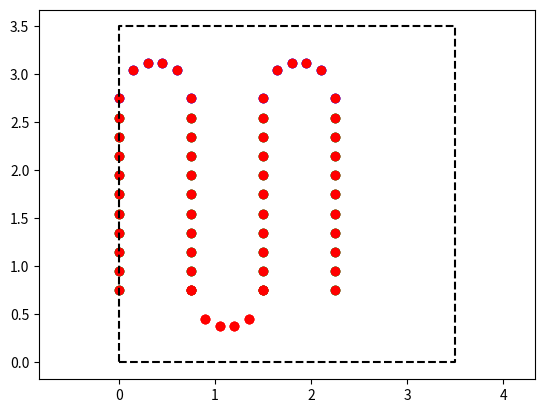

The script that saved this image:
#!/usr/bin/env python3
import matplotlib.pyplot as plt
import numpy as np


class LawnmowerPath:
    """Creates lawnmower path for the setpoints ("sp") of a square or rectangle with sp1
    as the first initial point as [x,y] input and sp2 as the second point
    also as [x,y] input."""

    # enter sp1 as [x,y]
    # enter sp2 as [x,y]
    def __init__(self, sp1=[0, 0], sp2=[170, 80], dy=40, is_plot=False, is_sim=False):
        self.sp1 = sp1
        self.sp2 = np.transpose(sp2)
        self.sp = [sp1, sp2]
        self.dy = dy  # number of intervals needed (user input)
        self.deltax = 1
        self.is_plot = is_plot
        self.dr = 6
        self.is_sim = is_sim

    def path(self, s0=np.array([0, 0])):
        """TBased on two initial setpoints, creates the remaining two points
        based on square/rectangle geometry
        Inputs:
           s0: initial position x and y of the robot
        """
        # TODO: make it able to end going either up or down
        self.x_distance = self.sp2[0] - self.sp1[0]
        self.y_distance = self.sp2[1] - self.sp1[1]

        self.sp3 = [self.sp1[0] + self.x_distance, self.sp1[1]]
        self.sp4 = [self.sp1[0], self.sp1[1] + self.y_distance]
        self.square = [self.sp1, self.sp2, self.sp3, self.sp4]

        # Sets up variables for the semi-circular cases for the path
        S = []

        h_arr = np.arange(self.sp1[0], self.sp3[0], self.dy)  # circle case
        i_arr = np.arange(
            (self.sp1[0] + (self.dy / 2)), self.sp3[0], self.dy
        )  # circle case

        r = (self.dy - self.sp1[0]) / 4  # radius of the turn
        k = self.sp4[1] - ((1 / 2) * self.dy)  # top semi-circular case
        l = self.sp1[1] + ((1 / 2) * self.dy)  # bottom semi-circular case

        T = np.arange(
            self.sp1[0], (self.sp3[0] + self.dy / 2), self.dy / 2
        )  # x-component (straight)
        # TODO: automatically calculate the number of points or have it as an input
        delta = 0.2
        S = np.arange(
            (self.sp1[1] + (self.dy / 2)), (k), delta
        )  # y-component (straight)

        # TODO: do not have an overlap of green with red and green with blue points
        # TODO: get rid of all the lists by preallocating memory of the np arrays
        xi = []
        yi = []
        xT = []
        yT = []
        xh = []
        yh = []
        X_list = []
        Y_list = []
        ii = 0

        for count, x in enumerate(T):
            count = int(count)
            if count % 2 == 0:
                for y in S:
                    xT.append(x)
                    yT.append(y)
                    plt.scatter(x, y, c="g") if self.is_plot else None
                xT_arr = np.array(xT)
                yT_arr = np.array(yT)
                xT = []
                yT = []

                x0 = h_arr[ii] - r
                x1 = h_arr[ii] + r
                xhh = np.linspace(x0, x1, self.dr)
                yhh = k + np.sqrt(r**2 - (xhh - h_arr[ii]) ** 2)
                xh.append(xhh + (self.dy / 4))
                yh.append(yhh)
                plt.scatter(xhh + (self.dy / 4), yhh, c="b") if self.is_plot else None
                xh_arr = np.concatenate(xh)
                yh_arr = np.concatenate(yh)
                xh = []
                yh = []

                Xtop = np.concatenate((xT_arr, xh_arr))
                Ytop = np.concatenate((yT_arr, yh_arr))
            else:
                for y in np.flip(S):
                    xT.append(x)
                    yT.append(y)
                    plt.scatter(x, y, c="g") if self.is_plot else None
                xT_arr = np.array(xT)
                yT_arr = np.array(yT)
                xT = []
                yT = []

                if ii < len(i_arr) - 1:
                    x0 = i_arr[ii] - r
                    x1 = i_arr[ii] + r
                    # TODO: evenly spaced angles instead of dx (self.dr)
                    xii = np.linspace(x0, x1, self.dr)
                    yii = l - np.sqrt(r**2 - (xii - i_arr[ii]) ** 2)
                    xi.append(xii + (self.dy / 4))
                    yi.append(yii)
                    plt.scatter(
                        xii + (self.dy / 4), yii, c="red"
                    ) if self.is_plot else None
                    xi_arr = np.concatenate(xi)
                    yi_arr = np.concatenate(yi)
                    xi = []
                    yi = []

                    Xbottom = np.concatenate((xT_arr, xi_arr))
                    Ybottom = np.concatenate((yT_arr, yi_arr))
                else:
                    Xbottom = xT_arr
                    Ybottom = yT_arr

                X = np.concatenate((Xtop, Xbottom))
                Y = np.concatenate((Ytop, Ybottom))
                X_list.append(X)
                Y_list.append(Y)
                ii += 1
                if ii == len(i_arr):
                    break

        self.X = np.concatenate(X_list)
        self.Y = np.concatenate(Y_list)
        self.X = self.X.reshape(self.X.size)
        self.Y = self.Y.reshape(self.Y.size)
        # plt.axis("equal") if self.is_plot else None

        # plt.show() if self.is_plot else None
        # TODO: set axis name with dimensions

        # TODO: CHANGE quick fix offset for hardware
        if self.is_sim:
            path = np.array([self.X + s0[0] - 1.4, self.Y + s0[1] - 1.3])
            # rotation matrix to rotate the path by the specified degrees
            angle = np.deg2rad(0)
        else:
            path = np.array([self.X + s0[0] - 1.2, self.Y + s0[1] - 1.5])
            angle = np.deg2rad(-90)
        tf = [[np.cos(angle), -np.sin(angle)], [np.sin(angle), np.cos(angle)]]
        return np.matmul(tf, path)

    def heading(self):
        """Computes the heading of the path at each index
        based on the difference between the next and previous
        points
        """
        X, Y = (self.X, self.Y)
        h = np.zeros(len(X))
        for i in range(1, len(X) - 1):
            h[i] = np.arctan2(Y[i + 1] - Y[i - 1], X[i + 1] - X[i - 1])
        h[0] = h[1]
        h[-1] = h[-2]
        return h

    def velocity(self):
        """Computes the velocity by getting the
        difference in each axis between the next
        and previous points
        """
        X, Y = (self.X, self.Y)
        d = np.zeros((len(X), 2))
        for i in range(1, len(X) - 1):
            d[i] = np.array([X[i + 1] - X[i - 1], Y[i + 1] - Y[i - 1]])
        d[0] = d[1]
        d[-1] = d[-2]
        # normalize the difference
        d[:, 0] = d[:, 0] * self.max_vel / np.linalg.norm(d, axis=1)
        d[:, 1] = d[:, 1] * self.max_vel / np.linalg.norm(d, axis=1)
        return d

    def trajectory(self, max_vel=1):
        """Returns the trajectory as a nd array of
        position, heading and velocity"""
        self.max_vel = max_vel
        X, Y = self.path()
        h = self.heading()
        d = self.velocity()
        return np.array([X, Y, h, d[:, 0], d[:, 1], np.repeat(0, len(X))]).T

    def plot(self):
        """Plots the path"""
        X, Y = self.path()
        plt.scatter(self.X, self.Y, c="r")
        # Plot rectangle boundary knowing sp1 and sp2
        plt.plot(
            [self.sp1[0], self.sp2[0], self.sp2[0], self.sp1[0], self.sp1[0]],
            [self.sp1[1], self.sp1[1], self.sp2[1], self.sp2[1], self.sp1[1]],
            "--k",
        )
        # TODO: title: " trajectory of the robot"
        plt.axis("equal")
        plt.show()


def main():
    sp1 = [0, 0]
    sp2 = [3.5, 3.5]
    dy = 1.5
    is_plot = True
    planning = LawnmowerPath(sp1, sp2, dy, is_plot)
    traj = planning.trajectory(2)
    planning.plot()
    # print(traj.shape)
    return 0


if __name__ == "__main__":
    main()
